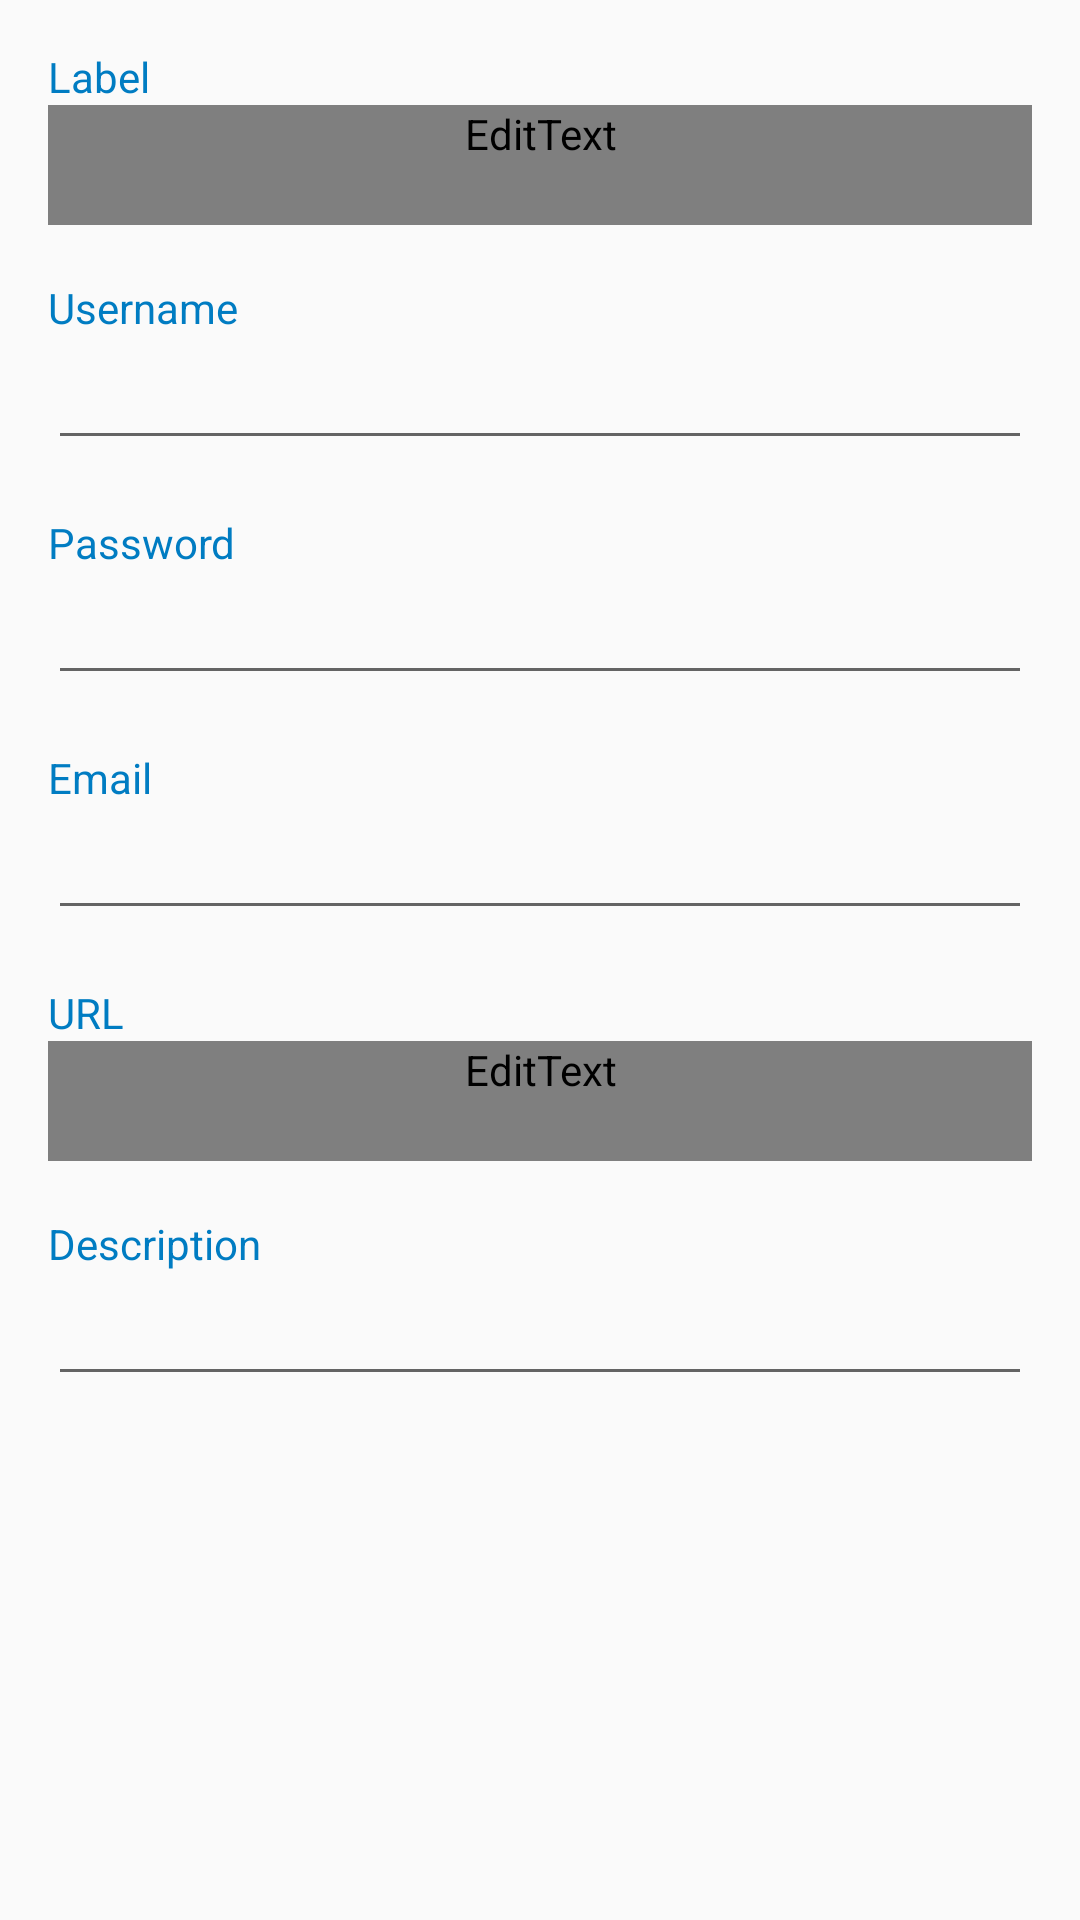

This screen was rendered from an Android layout file. Write that file and the resources it references.
<!-- AndroidManifest.xml: application theme AppTheme -->
<!-- res/layout/fragment_credential_create.xml -->
<ScrollView xmlns:android="http://schemas.android.com/apk/res/android"
            xmlns:tools="http://schemas.android.com/tools"
            android:layout_width="match_parent"
            android:layout_height="wrap_content">

    <LinearLayout
        android:layout_width="match_parent"
        android:layout_height="wrap_content"
        android:orientation="vertical"
        android:paddingBottom="@dimen/activity_vertical_margin"
        android:paddingLeft="@dimen/activity_horizontal_margin"
        android:paddingRight="@dimen/activity_horizontal_margin"
        android:paddingTop="@dimen/activity_vertical_margin"
        tools:context="es.wolfi.app.passman.CredentialCreate">

        <TextView
            style="@style/Label"
            android:layout_width="match_parent"
            android:layout_height="wrap_content"
            android:layout_marginTop="0dp"
            android:text="@string/label"/>

        <EditText
            android:id="@+id/credential_label"
            style="@style/FormText"
            android:layout_width="match_parent"
            android:layout_height="wrap_content"
            tools:text=""/>

        <TextView
            style="@style/Label"
            android:layout_width="match_parent"
            android:layout_height="wrap_content"
            android:text="@string/username"/>

        <EditText
            android:id="@+id/credential_user"
            android:layout_width="match_parent"
            android:layout_height="wrap_content"
            android:paddingRight="-10dp"/>

        <TextView
            style="@style/Label"
            android:layout_width="match_parent"
            android:layout_height="wrap_content"
            android:text="@string/password"/>

        <EditText
            android:id="@+id/credential_password"
            android:layout_width="match_parent"
            android:layout_height="wrap_content"
            android:paddingRight="-10dp"
            android:inputType="textPassword" />

        <TextView
            style="@style/Label"
            android:layout_width="match_parent"
            android:layout_height="wrap_content"
            android:text="@string/email"/>

        <EditText
            android:id="@+id/credential_email"
            android:layout_width="match_parent"
            android:layout_height="wrap_content"
            android:paddingRight="-10dp"
            android:inputType="textEmailAddress"/>

        <TextView
            style="@style/Label"
            android:layout_width="match_parent"
            android:layout_height="wrap_content"
            android:text="@string/URL"/>

        <EditText
            android:id="@+id/credential_url"
            style="@style/FormText"
            android:layout_width="match_parent"
            android:layout_height="wrap_content"
            android:inputType="textUri"
            tools:text=""/>

        

        <TextView
            style="@style/Label"
            android:layout_width="match_parent"
            android:layout_height="wrap_content"
            android:text="@string/description"/>

        <EditText
            android:id="@+id/credential_description"
            android:layout_width="match_parent"
            android:layout_height="wrap_content"/>
    </LinearLayout>
</ScrollView>
<!-- resources referenced by this layout -->
<resources>
  <dimen name="activity_horizontal_margin">16dp</dimen>
  <dimen name="activity_vertical_margin">16dp</dimen>
  <string name="URL">URL</string>
  <string name="description">Description</string>
  <string name="email">Email</string>
  <string name="label">Label</string>
  <string name="otp" translatable="false">OTP</string>
  <string name="password">Password</string>
  <string name="username">Username</string>
  <style name="FormText">
          <item name="android:textColor">@color/form_text_color</item>
          <item name="android:textSize">16sp</item>
          <item name="android:paddingBottom">@dimen/standard_half_padding</item>
          <item name="android:minHeight">40dp</item>
          <item name="android:gravity">center_vertical</item>
      </style>
  <style name="Label">
          <item name="android:textColor">@color/colorAccent</item>
          <item name="android:layout_marginTop">@dimen/label_top_margin</item>
          <item name="android:textSize">14sp</item>
      </style>
  <style name="AppTheme" parent="Theme.AppCompat.DayNight.DarkActionBar">
          
          <item name="colorPrimary">@color/colorPrimary</item>
          <item name="colorPrimaryDark">@color/colorPrimaryDark</item>
          <item name="colorAccent">@color/colorAccent</item>
          <item name="android:spinnerItemStyle">@style/spinnerItemStyle</item>
      </style>
  <color name="form_text_color">#E0E0E0</color>
  <dimen name="standard_half_padding">8dp</dimen>
  <color name="colorAccent">#007CC2</color>
  <dimen name="label_top_margin">18dp</dimen>
  <color name="colorPrimary">#0082c9</color>
  <color name="colorPrimaryDark">#006AA3</color>
  <style name="spinnerItemStyle">
          <item name="android:padding">2dp</item>
          <item name="android:textColor">@color/login_text_hint_color</item>
      </style>
  <color name="login_text_hint_color">#7fC0E3</color>
</resources>
